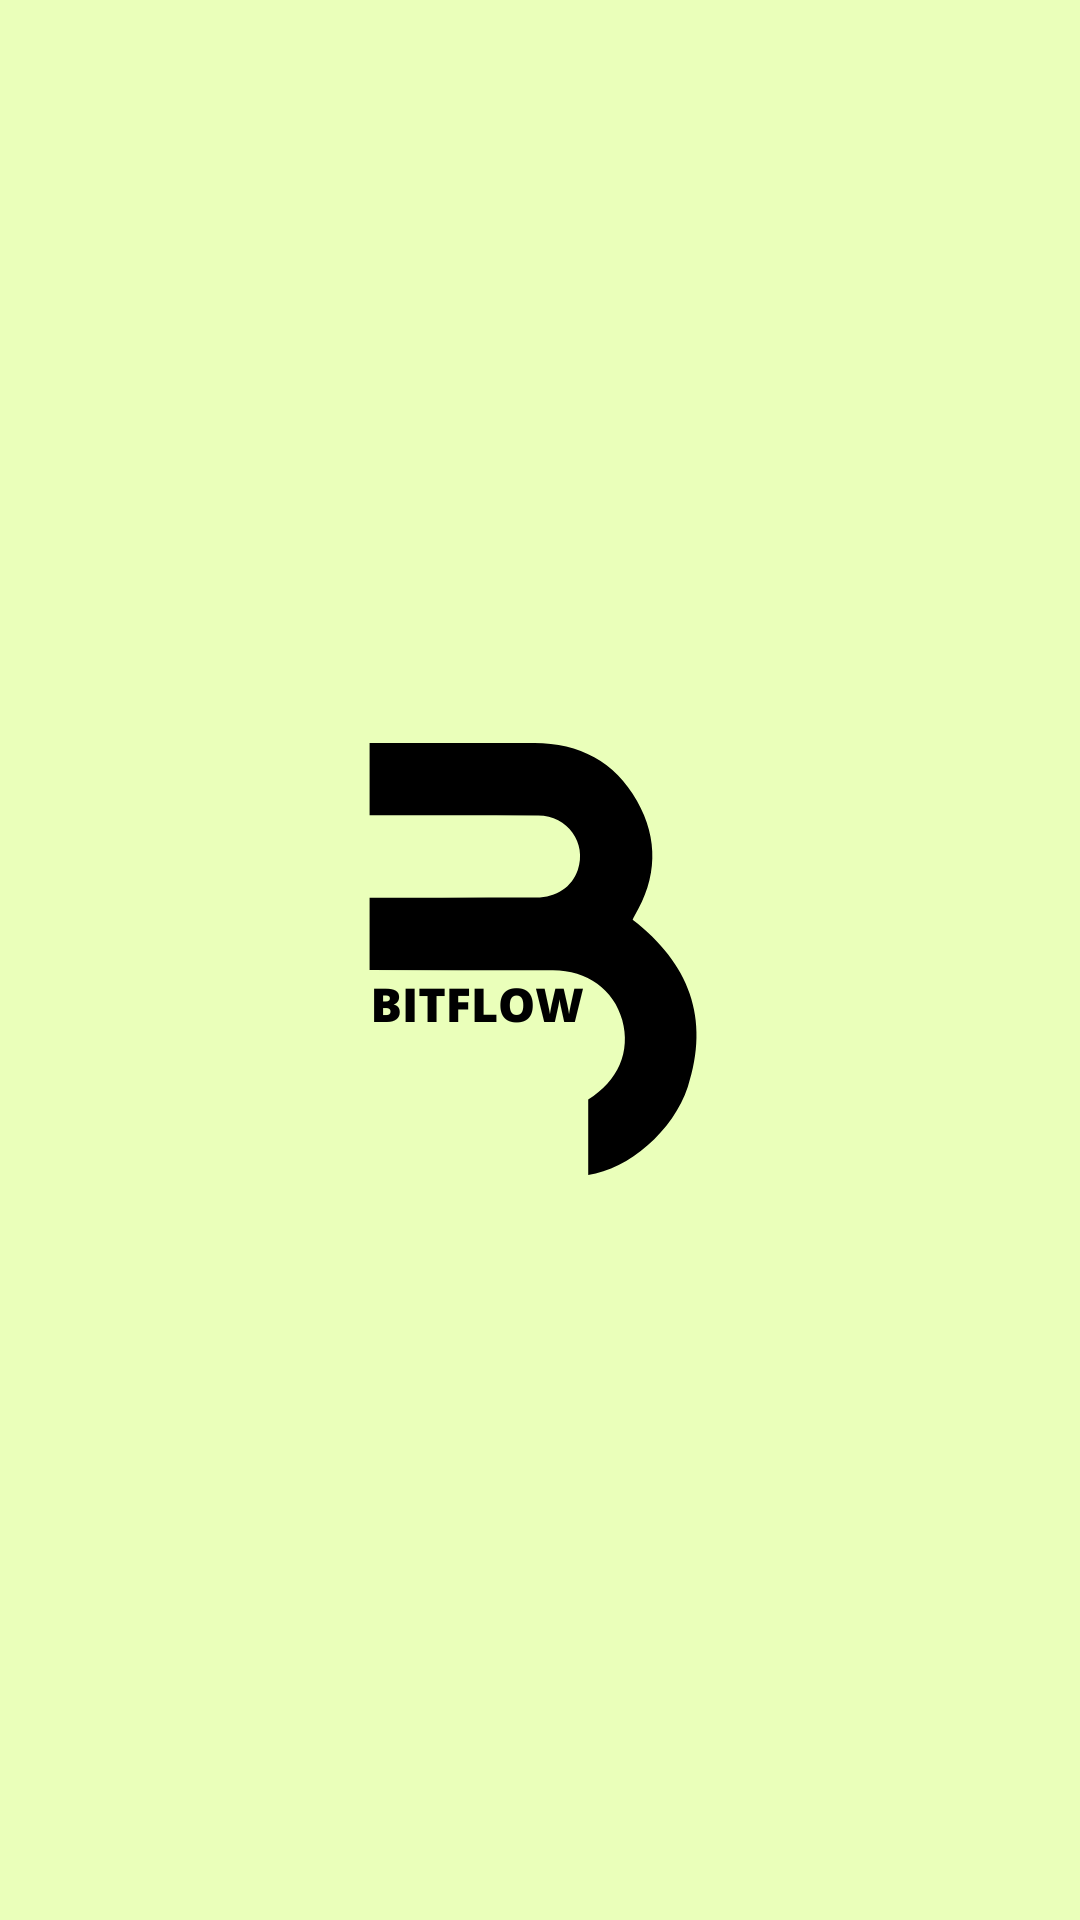

Android layout source for this screen:
<!-- AndroidManifest.xml: application theme Theme.BitcoinPrice -->
<!-- res/layout/activity_splash_scream.xml -->
<?xml version="1.0" encoding="utf-8"?>
<LinearLayout xmlns:android="http://schemas.android.com/apk/res/android"
    xmlns:app="http://schemas.android.com/apk/res-auto"
    xmlns:tools="http://schemas.android.com/tools"
    android:layout_width="match_parent"
    android:layout_height="match_parent"
    android:orientation="vertical"
    android:background="@color/md_theme_light_primary"
    android:gravity="center"
    tools:context=".presentation.ui.SplashScream">

    <ImageView
        android:layout_width="match_parent"
        android:layout_height="match_parent"
        android:src="@drawable/bitflowlogopng"/>

</LinearLayout>
<!-- resources referenced by this layout -->
<resources>
  <color name="md_theme_light_primary">#EAFFBA</color>
  <!-- drawable bitflowlogopng: png bitmap (drawable, 16251 bytes) -->
  <style name="Theme.BitcoinPrice" parent="Base.Theme.BitcoinPrice" />
  <style name="Base.Theme.BitcoinPrice" parent="Theme.Material3.Light.NoActionBar">
          <item name="colorPrimary">@color/md_theme_light_primary</item> --&gt; background do app
          <item name="colorOnPrimary">@color/md_theme_light_onPrimary</item>
          <item name="colorPrimaryContainer">@color/md_theme_light_primaryContainer</item>
          <item name="colorOnPrimaryContainer">@color/md_theme_light_onPrimaryContainer</item>
          <item name="colorSecondary">@color/md_theme_light_secondary</item>
          <item name="colorOnSecondary">@color/md_theme_light_onSecondary</item>
          <item name="colorSecondaryContainer">@color/md_theme_light_secondaryContainer</item>
          <item name="colorOnSecondaryContainer">@color/md_theme_light_onSecondaryContainer</item>
          <item name="colorTertiary">@color/md_theme_light_tertiary</item>
          <item name="colorOnTertiary">@color/md_theme_light_onTertiary</item>
          <item name="colorTertiaryContainer">@color/md_theme_light_tertiaryContainer</item>
          <item name="colorOnTertiaryContainer">@color/md_theme_light_onTertiaryContainer</item>
          <item name="colorError">@color/md_theme_light_error</item>
          <item name="colorErrorContainer">@color/md_theme_light_errorContainer</item>
          <item name="colorOnError">@color/md_theme_light_onError</item>
          <item name="colorOnErrorContainer">@color/md_theme_light_onErrorContainer</item>
          <item name="android:colorBackground">@color/md_theme_light_background</item>
          <item name="colorOnBackground">@color/md_theme_light_onBackground</item>
          <item name="colorSurface">@color/md_theme_light_surface</item>
          <item name="colorOnSurface">@color/md_theme_light_onSurface</item>
          <item name="colorSurfaceVariant">@color/md_theme_light_surfaceVariant</item>
          <item name="colorOnSurfaceVariant">@color/md_theme_light_onSurfaceVariant</item>
          <item name="colorOutline">@color/md_theme_light_outline</item>
          <item name="colorOnSurfaceInverse">@color/md_theme_light_inverseOnSurface</item>
          <item name="colorSurfaceInverse">@color/md_theme_light_inverseSurface</item>
          <item name="colorPrimaryInverse">@color/md_theme_light_inversePrimary</item>
      </style>
  <color name="md_theme_light_onPrimary">#EAFFBA</color>
  <color name="md_theme_light_primaryContainer">#CCEF85</color>
  <color name="md_theme_light_onPrimaryContainer">#141F00</color>
  <color name="md_theme_light_secondary">#596148</color>
  <color name="md_theme_light_onSecondary">#FFFFFF</color>
  <color name="md_theme_light_secondaryContainer">#DEE6C6</color>
  <color name="md_theme_light_onSecondaryContainer">#171E0A</color>
  <color name="md_theme_light_tertiary">#2F6B26</color>
  <color name="md_theme_light_onTertiary">#FFFFFF</color>
  <color name="md_theme_light_tertiaryContainer">#B0F49E</color>
  <color name="md_theme_light_onTertiaryContainer">#002200</color>
  <color name="md_theme_light_error">#BA1A1A</color>
  <color name="md_theme_light_errorContainer">#FFDAD6</color>
  <color name="md_theme_light_onError">#FFFFFF</color>
  <color name="md_theme_light_onErrorContainer">#410002</color>
  <color name="md_theme_light_background">#FEFCF4</color>
  <color name="md_theme_light_onBackground">#1B1C17</color>
  <color name="md_theme_light_surface">#FEFCF4</color>
  <color name="md_theme_light_onSurface">#1B1C17</color>
  <color name="md_theme_light_surfaceVariant">#E2E4D4</color>
  <color name="md_theme_light_onSurfaceVariant">#45483D</color>
  <color name="md_theme_light_outline">#76786B</color>
  <color name="md_theme_light_inverseOnSurface">#F2F1E9</color>
  <color name="md_theme_light_inverseSurface">#30312C</color>
  <color name="md_theme_light_inversePrimary">#B0D26C</color>
</resources>
